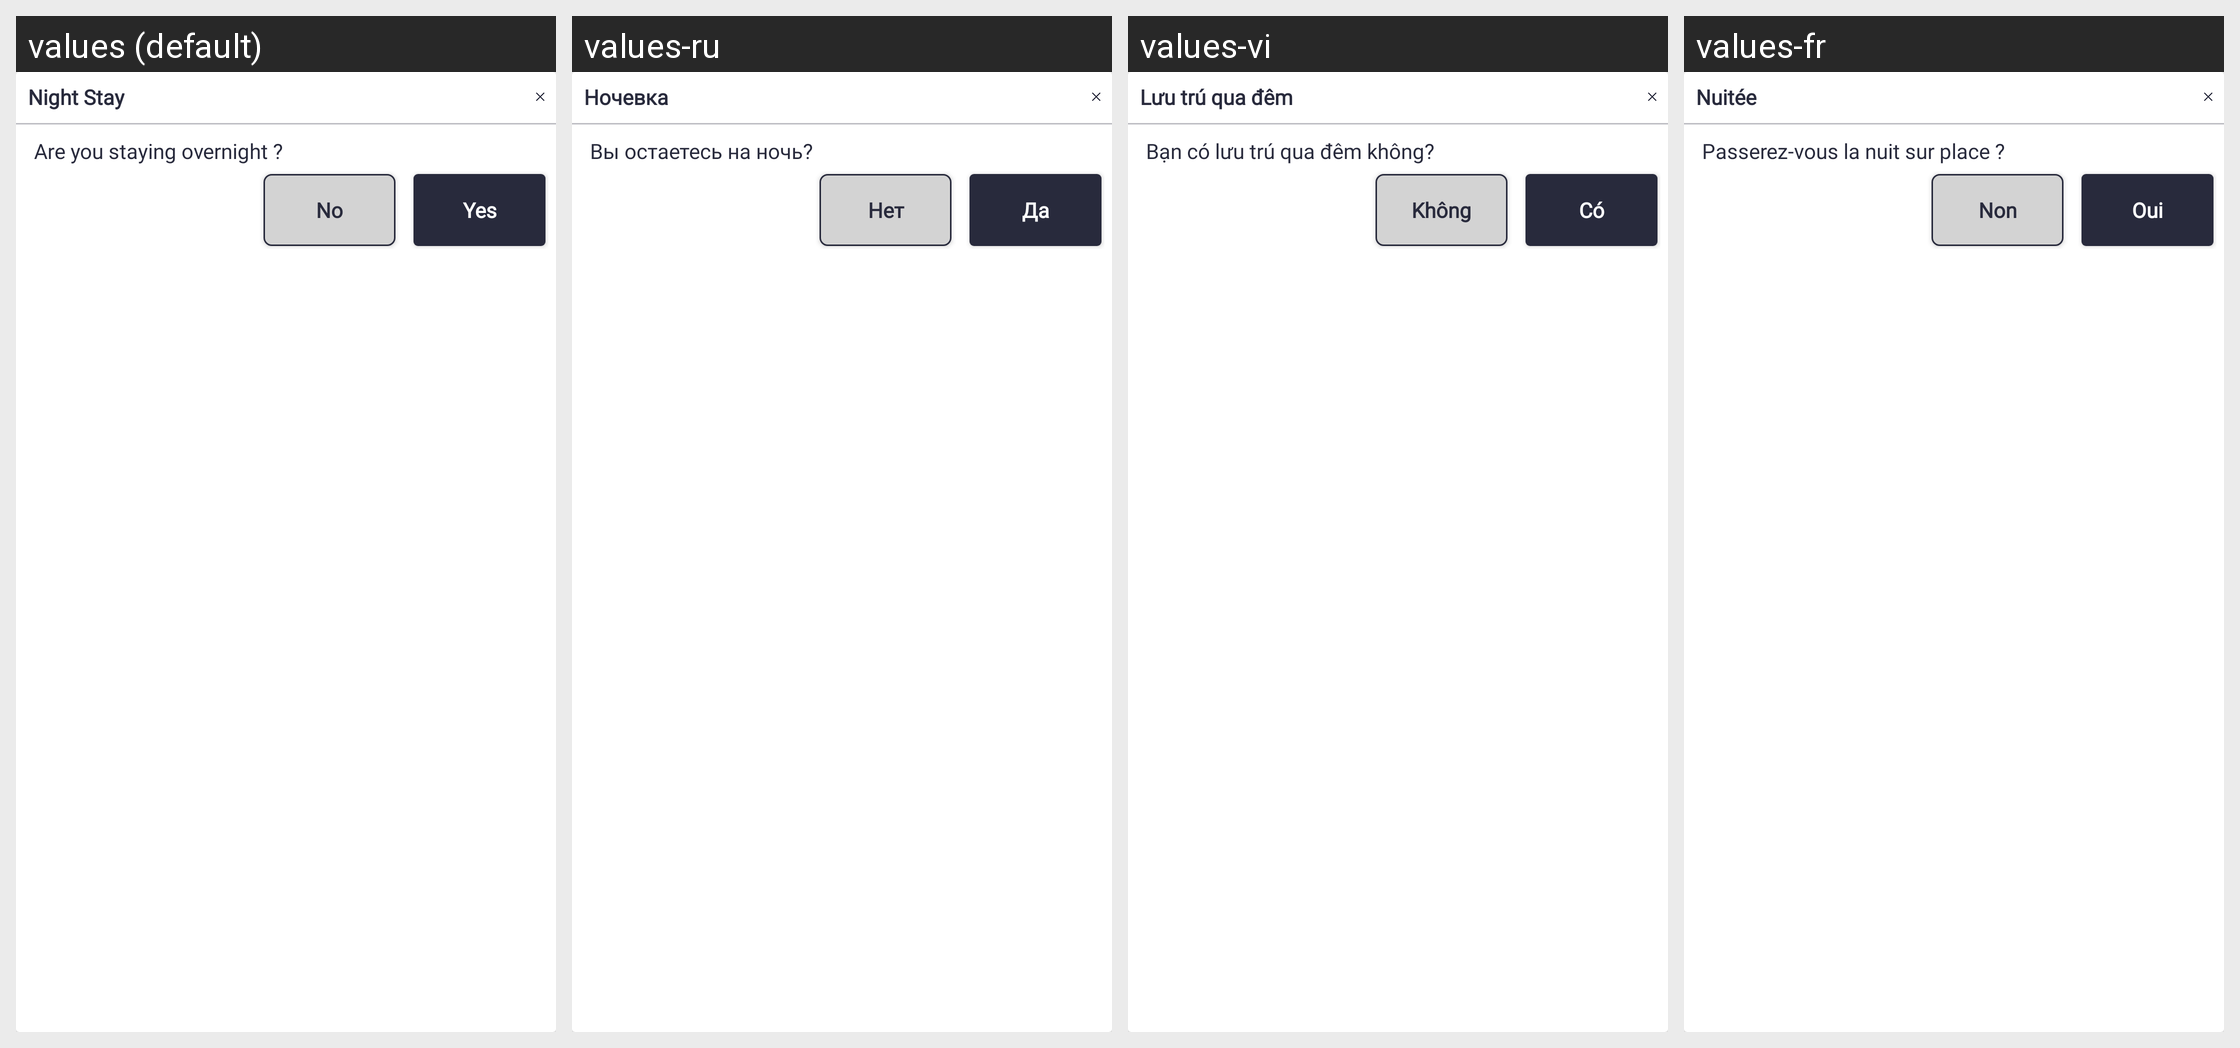

The Android screen above is rendered under several locales of the same app. Produce the string resources it draws, with the default and per-locale values.
Android screen res/layout/popup_night_stay.xml rendered under 4 locales, left to right: values (default), values-ru, values-vi, values-fr. Device: Nexus 5 (rendered at 1080×1920; each locale shown at half size, 540×960, under a caption strip naming it); theme Theme.SANCLM.
Other locales in the repository, not shown: values-ar, values-es, values-my, values-pt, values-th, values-zh.
Strings drawn on this screen, with the default value and each locale's value (text and hints the layout hard-codes, and strings that could not be matched under every locale, appear in the picture but are not listed):

night_stay
  values: Night Stay
  values-ru: Ночевка
  values-vi: Lưu trú qua đêm
  values-fr: Nuitée

are_you_staying_overnight
  values: Are you staying overnight ?
  values-ru: Вы остаетесь на ночь?
  values-vi: Bạn có lưu trú qua đêm không?
  values-fr: Passerez-vous la nuit sur place ?

no
  values: No
  values-ru: Нет
  values-vi: Không
  values-fr: Non

yes
  values: Yes
  values-ru: Да
  values-vi: Có
  values-fr: Oui
